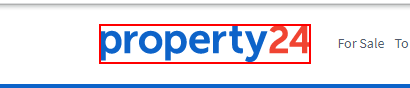
Workflow: Property24_UserInput

Step 1: find the image in window 'Property for Sale: Houses for sale: Property24' (chrome.exe)
